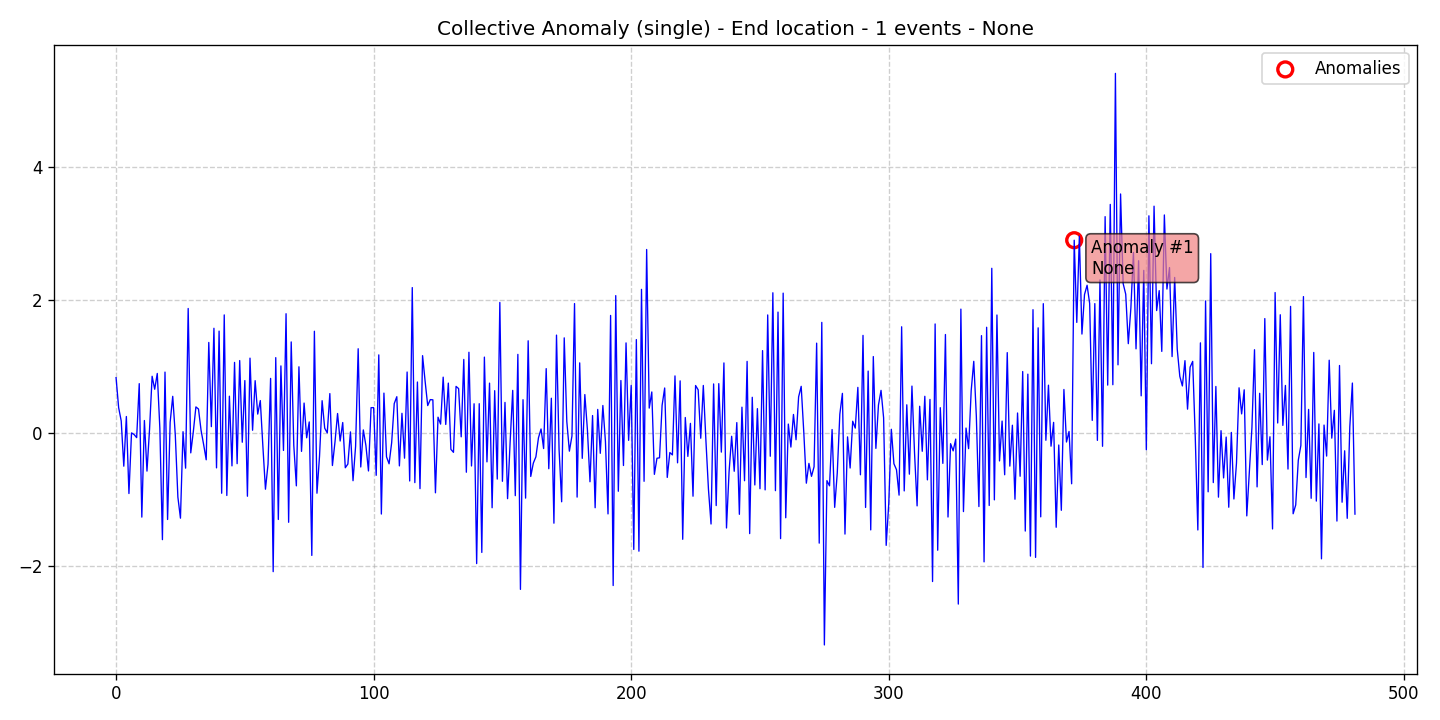

The file beside this chart, header and first rows:
data, stationary, det_lin_up, det_lin_down, det_quad, det_cubic, det_exp, det_damped, stoc_trend, volatility, single_seas, multiple_seas, point_anom_single, point_anom_multi, collect_anom, context_anom, mean_shift, var_shift, trend_shift, date, is_break, is_anomaly, is_multi, location_beginning
0.8269, 0, 0, 0, 0, 0, 0, 0, 0, 0, 0, 0, 0, 0, 1, 0, 0, 0, 0, 2020-01-01, 0, 0, 0, 0
0.3773, 0, 0, 0, 0, 0, 0, 0, 0, 0, 0, 0, 0, 0, 1, 0, 0, 0, 0, 2020-01-02, 0, 0, 0, 0
0.1765, 0, 0, 0, 0, 0, 0, 0, 0, 0, 0, 0, 0, 0, 1, 0, 0, 0, 0, 2020-01-03, 0, 0, 0, 0
-0.5037, 0, 0, 0, 0, 0, 0, 0, 0, 0, 0, 0, 0, 0, 1, 0, 0, 0, 0, 2020-01-04, 0, 0, 0, 0
0.2429, 0, 0, 0, 0, 0, 0, 0, 0, 0, 0, 0, 0, 0, 1, 0, 0, 0, 0, 2020-01-05, 0, 0, 0, 0
-0.9146, 0, 0, 0, 0, 0, 0, 0, 0, 0, 0, 0, 0, 0, 1, 0, 0, 0, 0, 2020-01-06, 0, 0, 0, 0
-0.0034, 0, 0, 0, 0, 0, 0, 0, 0, 0, 0, 0, 0, 0, 1, 0, 0, 0, 0, 2020-01-07, 0, 0, 0, 0
-0.02785, 0, 0, 0, 0, 0, 0, 0, 0, 0, 0, 0, 0, 0, 1, 0, 0, 0, 0, 2020-01-08, 0, 0, 0, 0
-0.07434, 0, 0, 0, 0, 0, 0, 0, 0, 0, 0, 0, 0, 0, 1, 0, 0, 0, 0, 2020-01-09, 0, 0, 0, 0
0.7369, 0, 0, 0, 0, 0, 0, 0, 0, 0, 0, 0, 0, 0, 1, 0, 0, 0, 0, 2020-01-10, 0, 0, 0, 0
-1.269, 0, 0, 0, 0, 0, 0, 0, 0, 0, 0, 0, 0, 0, 1, 0, 0, 0, 0, 2020-01-11, 0, 0, 0, 0
0.1829, 0, 0, 0, 0, 0, 0, 0, 0, 0, 0, 0, 0, 0, 1, 0, 0, 0, 0, 2020-01-12, 0, 0, 0, 0
-0.5776, 0, 0, 0, 0, 0, 0, 0, 0, 0, 0, 0, 0, 0, 1, 0, 0, 0, 0, 2020-01-13, 0, 0, 0, 0
0.05239, 0, 0, 0, 0, 0, 0, 0, 0, 0, 0, 0, 0, 0, 1, 0, 0, 0, 0, 2020-01-14, 0, 0, 0, 0
0.8478, 0, 0, 0, 0, 0, 0, 0, 0, 0, 0, 0, 0, 0, 1, 0, 0, 0, 0, 2020-01-15, 0, 0, 0, 0
0.6527, 0, 0, 0, 0, 0, 0, 0, 0, 0, 0, 0, 0, 0, 1, 0, 0, 0, 0, 2020-01-16, 0, 0, 0, 0
0.8902, 0, 0, 0, 0, 0, 0, 0, 0, 0, 0, 0, 0, 0, 1, 0, 0, 0, 0, 2020-01-17, 0, 0, 0, 0
0.06712, 0, 0, 0, 0, 0, 0, 0, 0, 0, 0, 0, 0, 0, 1, 0, 0, 0, 0, 2020-01-18, 0, 0, 0, 0
-1.608, 0, 0, 0, 0, 0, 0, 0, 0, 0, 0, 0, 0, 0, 1, 0, 0, 0, 0, 2020-01-19, 0, 0, 0, 0
0.9107, 0, 0, 0, 0, 0, 0, 0, 0, 0, 0, 0, 0, 0, 1, 0, 0, 0, 0, 2020-01-20, 0, 0, 0, 0
-1.305, 0, 0, 0, 0, 0, 0, 0, 0, 0, 0, 0, 0, 0, 1, 0, 0, 0, 0, 2020-01-21, 0, 0, 0, 0
0.1558, 0, 0, 0, 0, 0, 0, 0, 0, 0, 0, 0, 0, 0, 1, 0, 0, 0, 0, 2020-01-22, 0, 0, 0, 0
0.5463, 0, 0, 0, 0, 0, 0, 0, 0, 0, 0, 0, 0, 0, 1, 0, 0, 0, 0, 2020-01-23, 0, 0, 0, 0
-0.03656, 0, 0, 0, 0, 0, 0, 0, 0, 0, 0, 0, 0, 0, 1, 0, 0, 0, 0, 2020-01-24, 0, 0, 0, 0
-0.9682, 0, 0, 0, 0, 0, 0, 0, 0, 0, 0, 0, 0, 0, 1, 0, 0, 0, 0, 2020-01-25, 0, 0, 0, 0
-1.285, 0, 0, 0, 0, 0, 0, 0, 0, 0, 0, 0, 0, 0, 1, 0, 0, 0, 0, 2020-01-26, 0, 0, 0, 0
0.01486, 0, 0, 0, 0, 0, 0, 0, 0, 0, 0, 0, 0, 0, 1, 0, 0, 0, 0, 2020-01-27, 0, 0, 0, 0
-0.5331, 0, 0, 0, 0, 0, 0, 0, 0, 0, 0, 0, 0, 0, 1, 0, 0, 0, 0, 2020-01-28, 0, 0, 0, 0
1.867, 0, 0, 0, 0, 0, 0, 0, 0, 0, 0, 0, 0, 0, 1, 0, 0, 0, 0, 2020-01-29, 0, 0, 0, 0
-0.3036, 0, 0, 0, 0, 0, 0, 0, 0, 0, 0, 0, 0, 0, 1, 0, 0, 0, 0, 2020-01-30, 0, 0, 0, 0
0.0161, 0, 0, 0, 0, 0, 0, 0, 0, 0, 0, 0, 0, 0, 1, 0, 0, 0, 0, 2020-01-31, 0, 0, 0, 0
0.3871, 0, 0, 0, 0, 0, 0, 0, 0, 0, 0, 0, 0, 0, 1, 0, 0, 0, 0, 2020-02-01, 0, 0, 0, 0
0.3555, 0, 0, 0, 0, 0, 0, 0, 0, 0, 0, 0, 0, 0, 1, 0, 0, 0, 0, 2020-02-02, 0, 0, 0, 0
0.03586, 0, 0, 0, 0, 0, 0, 0, 0, 0, 0, 0, 0, 0, 1, 0, 0, 0, 0, 2020-02-03, 0, 0, 0, 0
-0.1786, 0, 0, 0, 0, 0, 0, 0, 0, 0, 0, 0, 0, 0, 1, 0, 0, 0, 0, 2020-02-04, 0, 0, 0, 0
-0.4075, 0, 0, 0, 0, 0, 0, 0, 0, 0, 0, 0, 0, 0, 1, 0, 0, 0, 0, 2020-02-05, 0, 0, 0, 0
1.356, 0, 0, 0, 0, 0, 0, 0, 0, 0, 0, 0, 0, 0, 1, 0, 0, 0, 0, 2020-02-06, 0, 0, 0, 0
0.09071, 0, 0, 0, 0, 0, 0, 0, 0, 0, 0, 0, 0, 0, 1, 0, 0, 0, 0, 2020-02-07, 0, 0, 0, 0
1.569, 0, 0, 0, 0, 0, 0, 0, 0, 0, 0, 0, 0, 0, 1, 0, 0, 0, 0, 2020-02-08, 0, 0, 0, 0
-0.529, 0, 0, 0, 0, 0, 0, 0, 0, 0, 0, 0, 0, 0, 1, 0, 0, 0, 0, 2020-02-09, 0, 0, 0, 0
1.526, 0, 0, 0, 0, 0, 0, 0, 0, 0, 0, 0, 0, 0, 1, 0, 0, 0, 0, 2020-02-10, 0, 0, 0, 0
-0.9104, 0, 0, 0, 0, 0, 0, 0, 0, 0, 0, 0, 0, 0, 1, 0, 0, 0, 0, 2020-02-11, 0, 0, 0, 0
1.77, 0, 0, 0, 0, 0, 0, 0, 0, 0, 0, 0, 0, 0, 1, 0, 0, 0, 0, 2020-02-12, 0, 0, 0, 0
-0.944, 0, 0, 0, 0, 0, 0, 0, 0, 0, 0, 0, 0, 0, 1, 0, 0, 0, 0, 2020-02-13, 0, 0, 0, 0
0.5484, 0, 0, 0, 0, 0, 0, 0, 0, 0, 0, 0, 0, 0, 1, 0, 0, 0, 0, 2020-02-14, 0, 0, 0, 0
-0.4991, 0, 0, 0, 0, 0, 0, 0, 0, 0, 0, 0, 0, 0, 1, 0, 0, 0, 0, 2020-02-15, 0, 0, 0, 0
1.056, 0, 0, 0, 0, 0, 0, 0, 0, 0, 0, 0, 0, 0, 1, 0, 0, 0, 0, 2020-02-16, 0, 0, 0, 0
-0.4657, 0, 0, 0, 0, 0, 0, 0, 0, 0, 0, 0, 0, 0, 1, 0, 0, 0, 0, 2020-02-17, 0, 0, 0, 0
1.084, 0, 0, 0, 0, 0, 0, 0, 0, 0, 0, 0, 0, 0, 1, 0, 0, 0, 0, 2020-02-18, 0, 0, 0, 0
-0.1437, 0, 0, 0, 0, 0, 0, 0, 0, 0, 0, 0, 0, 0, 1, 0, 0, 0, 0, 2020-02-19, 0, 0, 0, 0
0.7831, 0, 0, 0, 0, 0, 0, 0, 0, 0, 0, 0, 0, 0, 1, 0, 0, 0, 0, 2020-02-20, 0, 0, 0, 0
-0.9552, 0, 0, 0, 0, 0, 0, 0, 0, 0, 0, 0, 0, 0, 1, 0, 0, 0, 0, 2020-02-21, 0, 0, 0, 0
1.12, 0, 0, 0, 0, 0, 0, 0, 0, 0, 0, 0, 0, 0, 1, 0, 0, 0, 0, 2020-02-22, 0, 0, 0, 0
0.03638, 0, 0, 0, 0, 0, 0, 0, 0, 0, 0, 0, 0, 0, 1, 0, 0, 0, 0, 2020-02-23, 0, 0, 0, 0
0.7818, 0, 0, 0, 0, 0, 0, 0, 0, 0, 0, 0, 0, 0, 1, 0, 0, 0, 0, 2020-02-24, 0, 0, 0, 0
0.2793, 0, 0, 0, 0, 0, 0, 0, 0, 0, 0, 0, 0, 0, 1, 0, 0, 0, 0, 2020-02-25, 0, 0, 0, 0
0.4825, 0, 0, 0, 0, 0, 0, 0, 0, 0, 0, 0, 0, 0, 1, 0, 0, 0, 0, 2020-02-26, 0, 0, 0, 0
-0.2032, 0, 0, 0, 0, 0, 0, 0, 0, 0, 0, 0, 0, 0, 1, 0, 0, 0, 0, 2020-02-27, 0, 0, 0, 0
-0.8499, 0, 0, 0, 0, 0, 0, 0, 0, 0, 0, 0, 0, 0, 1, 0, 0, 0, 0, 2020-02-28, 0, 0, 0, 0
-0.4744, 0, 0, 0, 0, 0, 0, 0, 0, 0, 0, 0, 0, 0, 1, 0, 0, 0, 0, 2020-02-29, 0, 0, 0, 0
... 422 more rows
